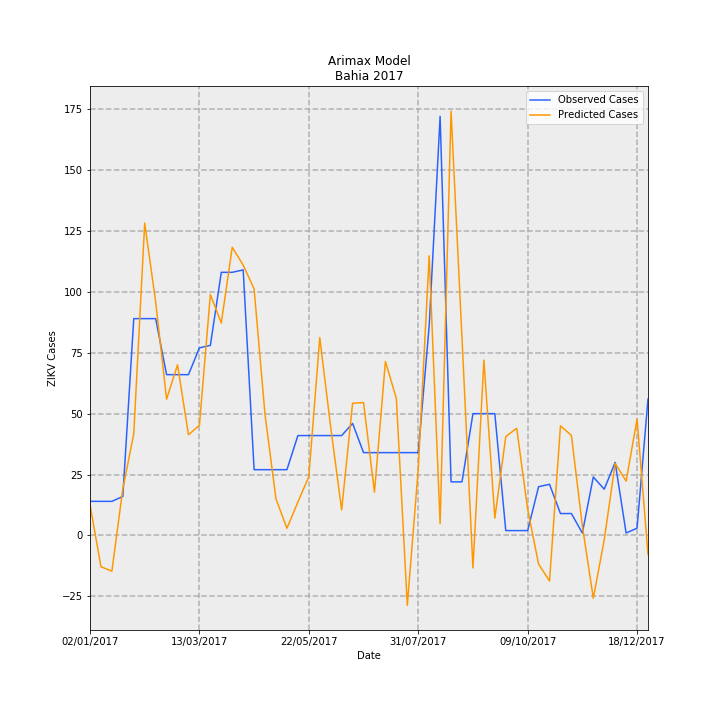

Source data for this figure (header and first rows):
Date, predictions_incidence, observed_incidence, Predicted Cases, Observed Cases, error
02/01/2017, 0.08266, 0.09124, 12.68, 14.0, 1.316
09/01/2017, -0.08358, 0.09124, -12.82, 14.0, 26.82
16/01/2017, -0.09548, 0.09124, -14.65, 14.0, 28.65
23/01/2017, 0.1247, 0.1043, 19.14, 16.0, -3.139
30/01/2017, 0.2718, 0.58, 41.71, 89.0, 47.29
06/02/2017, 0.8356, 0.58, 128.2, 89.0, -39.21
13/02/2017, 0.6251, 0.58, 95.92, 89.0, -6.92
20/02/2017, 0.3645, 0.4301, 55.92, 66.0, 10.08
27/02/2017, 0.4566, 0.4301, 70.07, 66.0, -4.066
06/03/2017, 0.2694, 0.4301, 41.34, 66.0, 24.66
13/03/2017, 0.2948, 0.5018, 45.24, 77.0, 31.76
20/03/2017, 0.6444, 0.5083, 98.89, 78.0, -20.89
27/03/2017, 0.5682, 0.7038, 87.18, 108, 20.82
03/04/2017, 0.7707, 0.7038, 118.3, 108, -10.25
10/04/2017, 0.7232, 0.7104, 111, 109.0, -1.975
17/04/2017, 0.6592, 0.176, 101.1, 27, -74.15
24/04/2017, 0.3223, 0.176, 49.46, 27, -22.46
01/05/2017, 0.09749, 0.176, 14.96, 27, 12.04
08/05/2017, 0.01912, 0.176, 2.934, 27, 24.07
15/05/2017, 0.08955, 0.2672, 13.74, 41, 27.26
22/05/2017, 0.1573, 0.2672, 24.14, 41, 16.86
29/05/2017, 0.5294, 0.2672, 81.23, 41, -40.23
05/06/2017, 0.2894, 0.2672, 44.4, 41, -3.4
12/06/2017, 0.06827, 0.2672, 10.48, 41, 30.52
19/06/2017, 0.3536, 0.2998, 54.26, 46.0, -8.257
26/06/2017, 0.3554, 0.2216, 54.54, 34.0, -20.54
03/07/2017, 0.1159, 0.2216, 17.78, 34.0, 16.22
10/07/2017, 0.4656, 0.2216, 71.44, 34.0, -37.44
17/07/2017, 0.3665, 0.2216, 56.24, 34.0, -22.24
24/07/2017, -0.1868, 0.2216, -28.66, 34.0, 62.66
31/07/2017, 0.1772, 0.2216, 27.2, 34.0, 6.802
07/08/2017, 0.7481, 0.5605, 114.8, 86.0, -28.79
14/08/2017, 0.03178, 1.121, 4.877, 172.0, 167.1
21/08/2017, 1.135, 0.1434, 174.2, 22.0, -152.2
28/08/2017, 0.5275, 0.1434, 80.95, 22.0, -58.95
04/09/2017, -0.08686, 0.3259, -13.33, 50.0, 63.33
11/09/2017, 0.4691, 0.3259, 71.99, 50.0, -21.99
18/09/2017, 0.04645, 0.3259, 7.127, 50.0, 42.87
25/09/2017, 0.2644, 0.01303, 40.57, 2.0, -38.57
02/10/2017, 0.2868, 0.01303, 44, 2.0, -42
09/10/2017, 0.07044, 0.01303, 10.81, 2.0, -8.808
16/10/2017, -0.0765, 0.1303, -11.74, 20.0, 31.74
23/10/2017, -0.1219, 0.1369, -18.7, 21.0, 39.7
30/10/2017, 0.2934, 0.05865, 45.02, 9.0, -36.02
06/11/2017, 0.2675, 0.05865, 41.05, 9.0, -32.05
13/11/2017, 0.02575, 0.006517, 3.951, 1.0, -2.951
20/11/2017, -0.1679, 0.1564, -25.76, 24.0, 49.76
27/11/2017, -0.01166, 0.1238, -1.788, 19.0, 20.79
04/12/2017, 0.1928, 0.1955, 29.59, 30, 0.4127
11/12/2017, 0.1453, 0.006517, 22.29, 1.0, -21.29
18/12/2017, 0.3111, 0.01955, 47.74, 3.0, -44.74
25/12/2017, -0.0509, 0.365, -7.811, 56.0, 63.81
